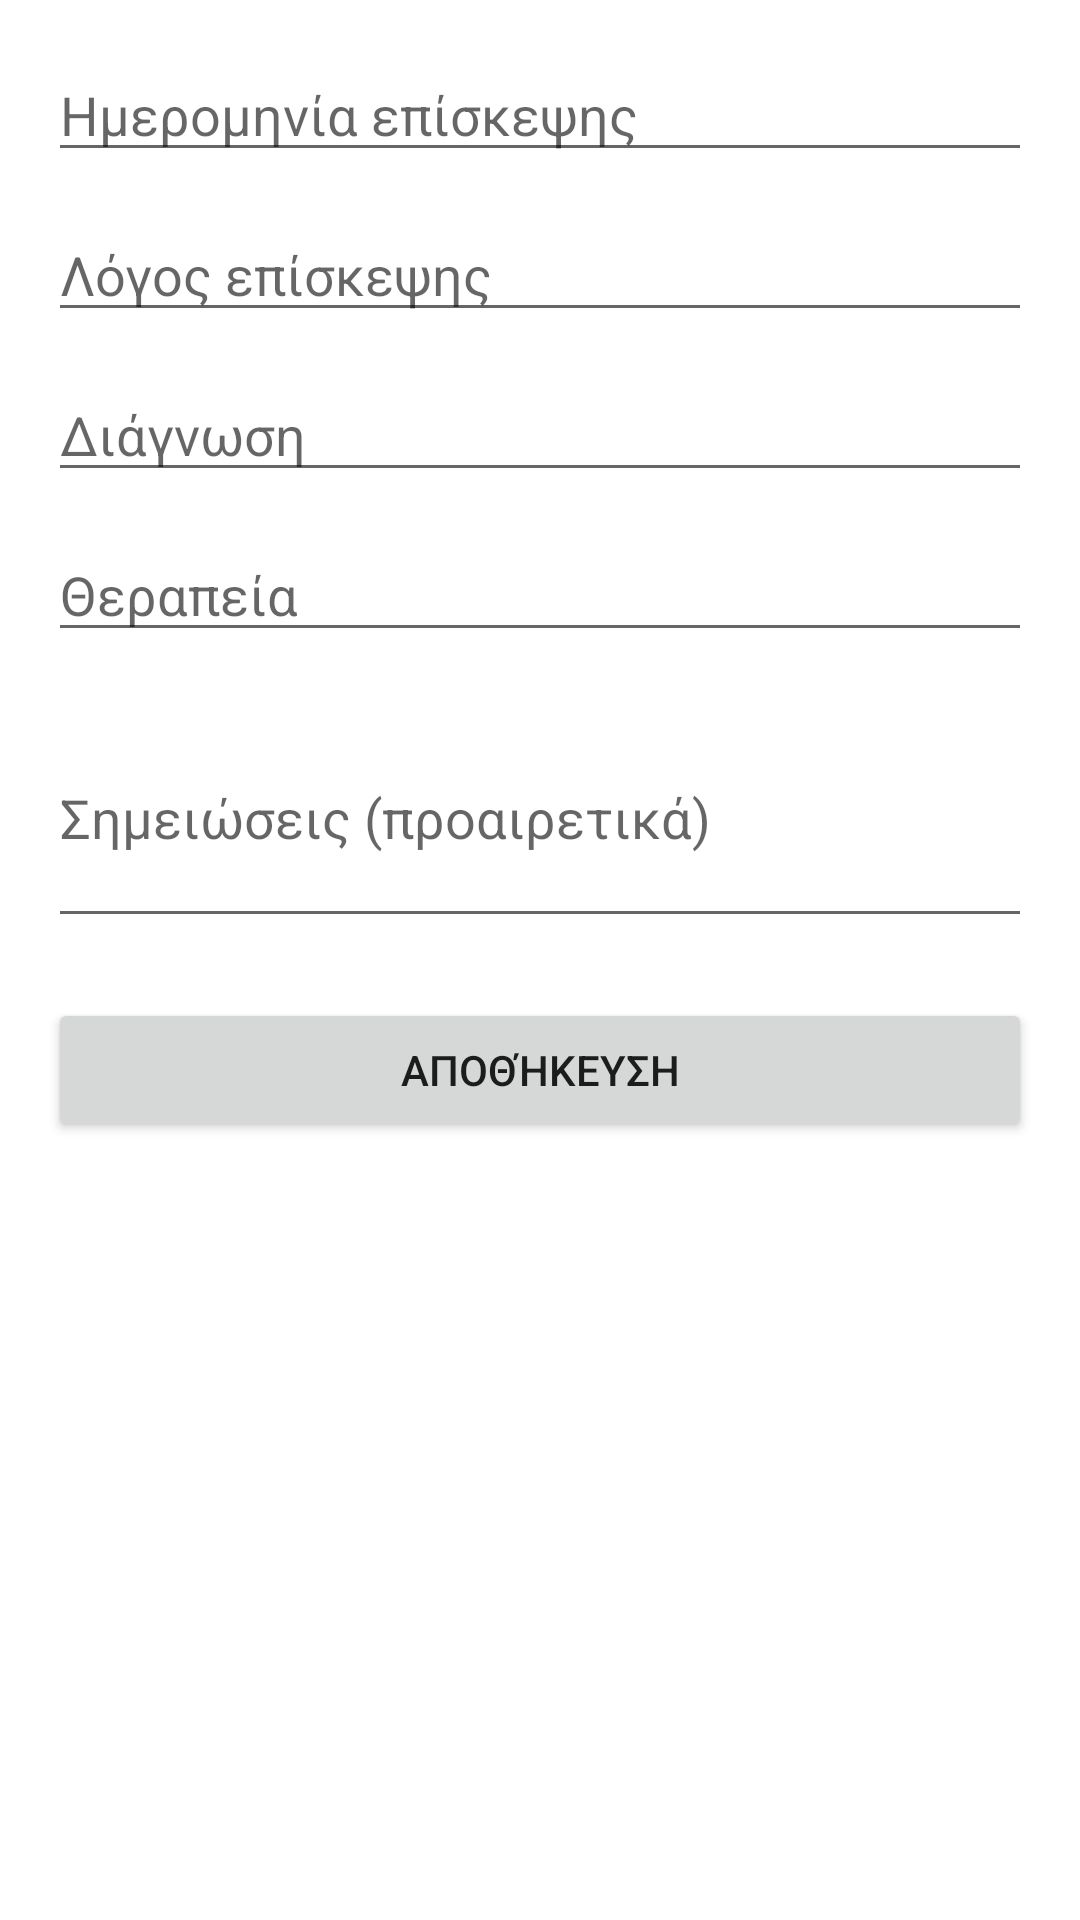

Produce the Android XML layout that renders to this screen, including the resource entries it uses.
<!-- AndroidManifest.xml: application theme AppTheme -->
<!-- res/layout/activity_new_visit.xml -->
<?xml version="1.0" encoding="utf-8"?>
<ScrollView xmlns:android="http://schemas.android.com/apk/res/android"
    android:padding="16dp"
    android:layout_width="match_parent"
    android:layout_height="match_parent">

    <LinearLayout
        android:orientation="vertical"
        android:layout_width="match_parent"
        android:layout_height="wrap_content">

        <EditText
            android:id="@+id/editTextVisitDate"
            android:layout_width="match_parent"
            android:layout_height="wrap_content"
            android:hint="Ημερομηνία επίσκεψης"
            android:focusable="false"
            android:clickable="true" />

        <EditText
            android:id="@+id/editTextVisitReason"
            android:layout_width="match_parent"
            android:layout_height="wrap_content"
            android:hint="Λόγος επίσκεψης"
            android:layout_marginTop="12dp" />

        <EditText
            android:id="@+id/editTextVisitDiagnosis"
            android:layout_width="match_parent"
            android:layout_height="wrap_content"
            android:hint="Διάγνωση"
            android:layout_marginTop="12dp" />

        <EditText
            android:id="@+id/editTextVisitTreatment"
            android:layout_width="match_parent"
            android:layout_height="wrap_content"
            android:hint="Θεραπεία"
            android:layout_marginTop="12dp" />

        <EditText
            android:id="@+id/editTextVisitNotes"
            android:layout_width="match_parent"
            android:layout_height="wrap_content"
            android:hint="Σημειώσεις (προαιρετικά)"
            android:minLines="3"
            android:inputType="textMultiLine"
            android:layout_marginTop="12dp" />

        <Button
            android:id="@+id/buttonSaveVisit"
            android:layout_width="match_parent"
            android:layout_height="wrap_content"
            android:text="Αποθήκευση"
            android:layout_marginTop="20dp" />
    </LinearLayout>
</ScrollView>
<!-- resources referenced by this layout -->
<resources>

</resources>
